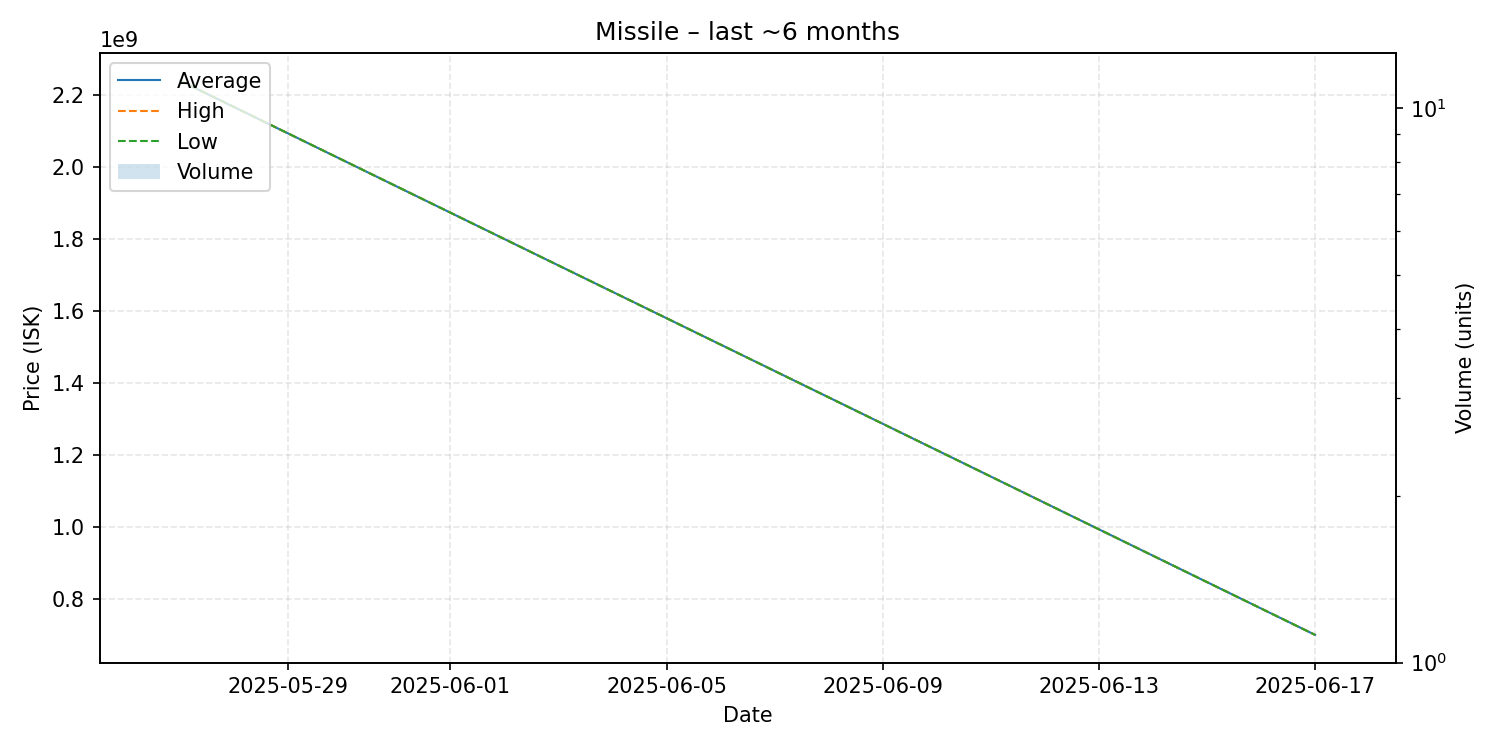

Values plotted in this chart, from the file beside it:
date, average, highest, lowest, order_count, volume
2025-05-27, 2240000000, 2240000000, 2240000000, 1, 1
2025-06-17, 700000000, 700000000, 700000000, 1, 1
